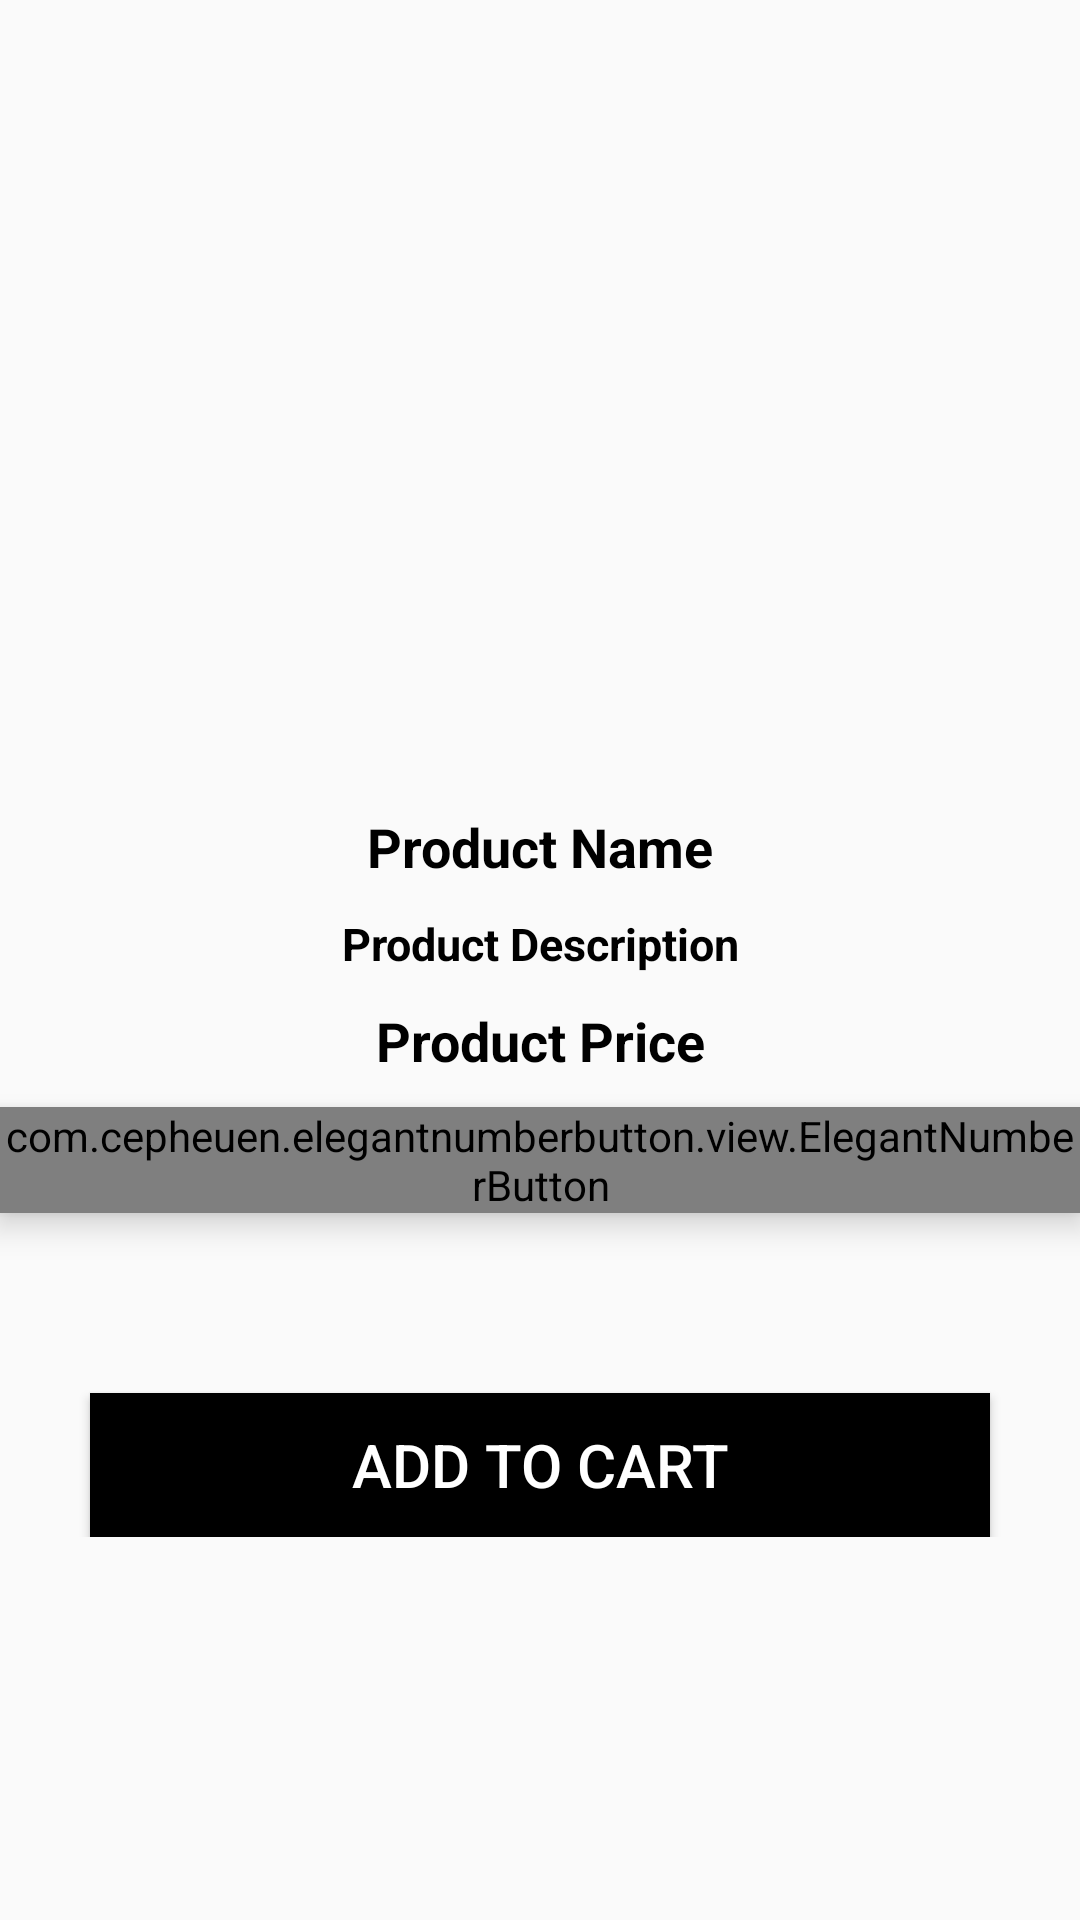

The Android layout XML behind this screen, and the referenced resources:
<!-- AndroidManifest.xml: application theme Theme.GTBS -->
<!-- res/layout/activity_product_details.xml -->
<?xml version="1.0" encoding="utf-8"?>
<ScrollView xmlns:android="http://schemas.android.com/apk/res/android"
    xmlns:app="http://schemas.android.com/apk/res-auto"
    xmlns:tools="http://schemas.android.com/tools"
    android:layout_width="match_parent"
    android:layout_height="match_parent"
    tools:context=".ProductDetails">

    <RelativeLayout
        android:layout_width="match_parent"
        android:layout_height="match_parent">
        <ImageView
            android:id="@+id/product_image_details"
            android:layout_width="match_parent"
            android:layout_height="260dp"
            android:scaleType="centerCrop"
            />
        <TextView
            android:id="@+id/product_name_details"
            android:layout_width="match_parent"
            android:layout_height="wrap_content"
            android:layout_below="@id/product_image_details"
            android:text="Product Name"
            android:textColor="@color/black"
            android:textStyle="bold"
            android:textSize="18sp"
            android:gravity="center"
            android:layout_marginTop="10dp"
            />
        <TextView
            android:id="@+id/product_description_details"
            android:layout_width="match_parent"
            android:layout_height="wrap_content"
            android:layout_below="@id/product_name_details"
            android:text="Product Description"
            android:textColor="@color/black"
            android:textStyle="bold"
            android:textSize="15sp"
            android:gravity="center"
            android:layout_marginTop="10dp"
            />
        <TextView
            android:id="@+id/product_price_details"
            android:layout_width="match_parent"
            android:layout_height="wrap_content"
            android:layout_below="@id/product_description_details"
            android:text="Product Price"
            android:textColor="@color/black"
            android:textStyle="bold"
            android:textSize="18sp"
            android:gravity="center"
            android:layout_marginTop="10dp"
            />

        <com.cepheuen.elegantnumberbutton.view.ElegantNumberButton
            android:id="@+id/number_btn"
            android:layout_width="wrap_content"
            android:layout_height="wrap_content"
            android:layout_below="@id/product_price_details"
            android:layout_centerHorizontal="true"
            android:layout_marginTop="10dp"
            android:elevation="6dp"
            android:gravity="center"
            app:backGroundColor="@color/black"
            app:finalNumber="20"
            app:initialNumber="1"
            app:textSize="16dp">

        </com.cepheuen.elegantnumberbutton.view.ElegantNumberButton>

        <Button
            android:id="@+id/pd_add_to_cart_button"
            android:layout_width="match_parent"
            android:layout_height="wrap_content"
            android:background="@color/black"
            android:layout_margin="30dp"
            android:layout_alignParentBottom="true"
            android:layout_below="@id/number_btn"
            android:text="Add to Cart"
            android:textColor="@color/white"
            android:textSize="20dp"
            />
    </RelativeLayout>
</ScrollView>
<!-- resources referenced by this layout -->
<resources>
  <color name="black">#FF000000</color>
  <color name="white">#FFFFFFFF</color>
  <style name="Theme.GTBS" parent="Theme.AppCompat.Light.NoActionBar">
          
          <item name="colorPrimary">@color/purple_500</item>
          <item name="colorPrimaryDark">@color/purple_700</item>
          <item name="colorAccent">@color/teal_200</item>
          
      </style>
  <color name="purple_500">#FF6200EE</color>
  <color name="purple_700">#FF3700B3</color>
  <color name="teal_200">#FF03DAC5</color>
</resources>
